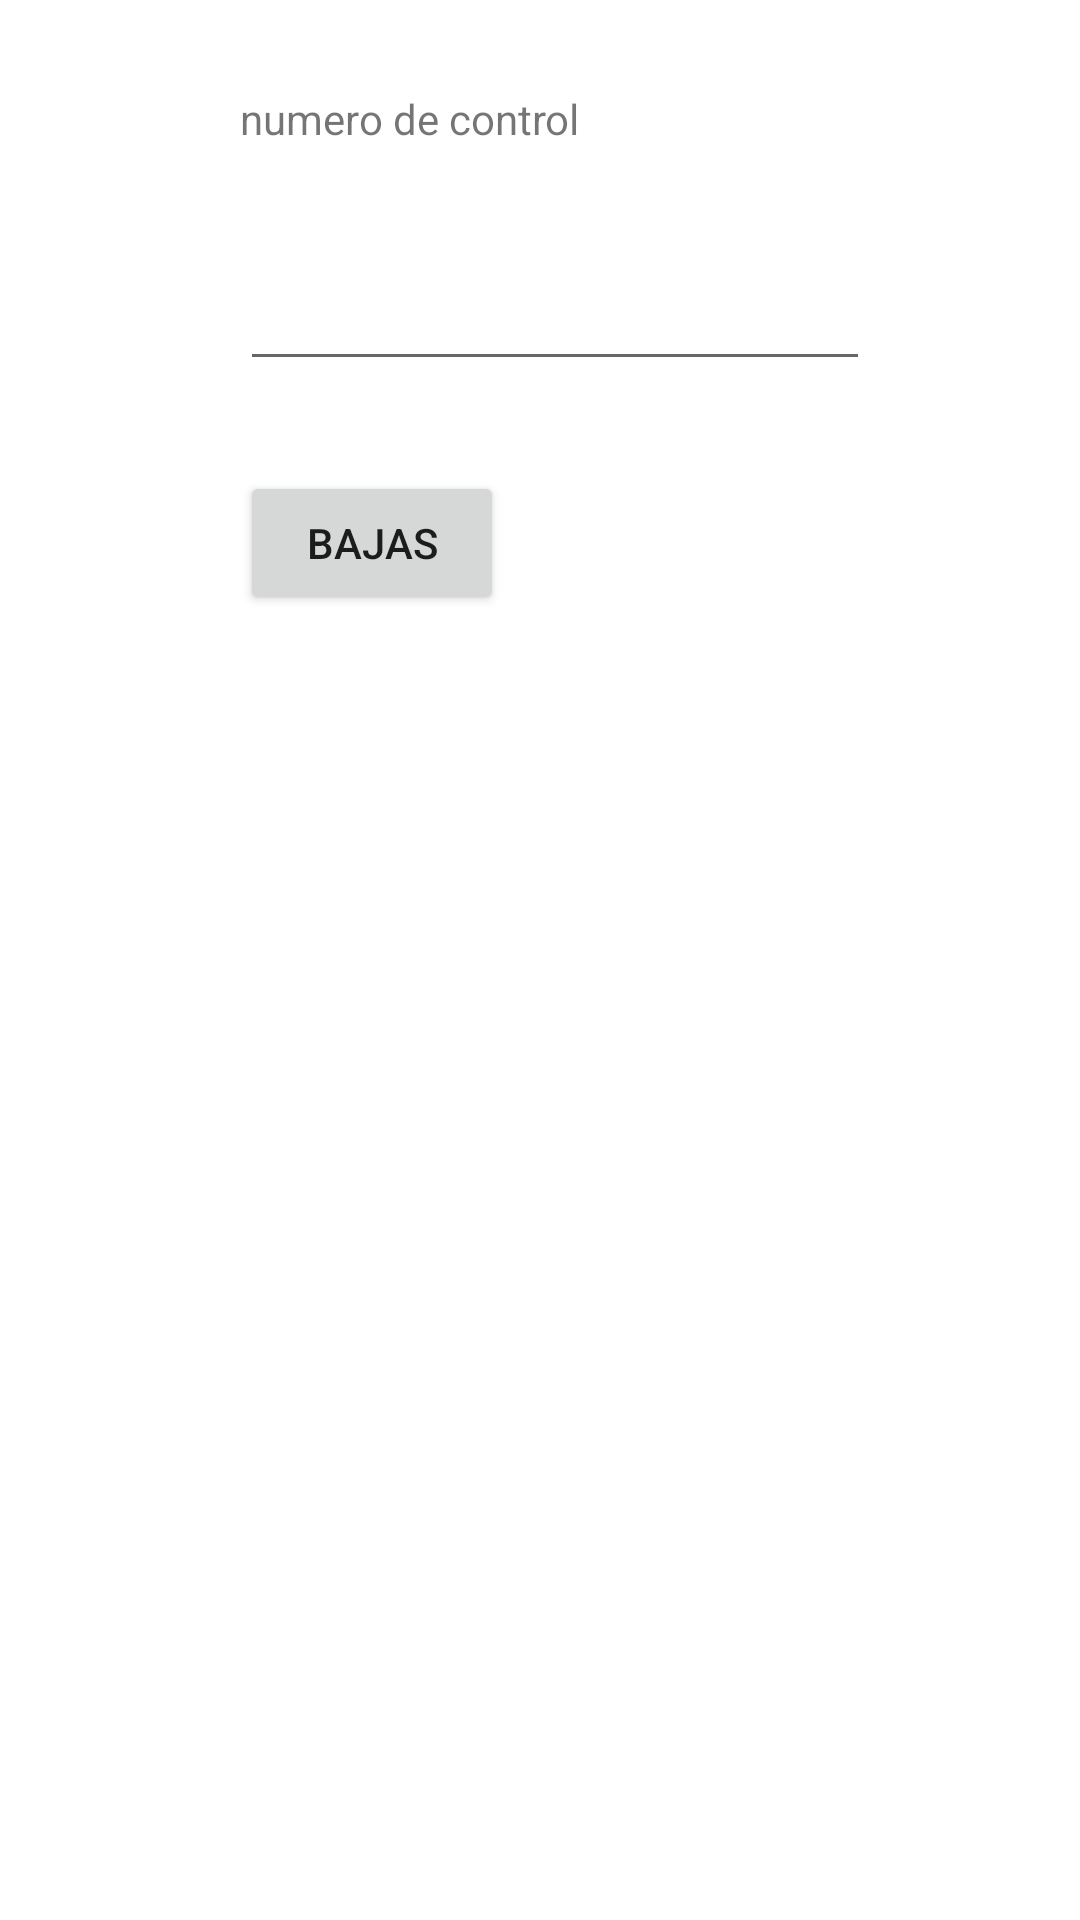

Layout XML and referenced resources for this Android screen:
<!-- AndroidManifest.xml: application theme Theme.AndroidABCC -->
<!-- res/layout/activity_bajas.xml -->
<?xml version="1.0" encoding="utf-8"?>
<androidx.constraintlayout.widget.ConstraintLayout xmlns:android="http://schemas.android.com/apk/res/android"
    xmlns:app="http://schemas.android.com/apk/res-auto"
    xmlns:tools="http://schemas.android.com/tools"
    android:layout_width="match_parent"
    android:layout_height="match_parent"
    tools:ignore="LabelFor">

    <EditText
        android:id="@+id/cajaControlBajas"
        android:layout_width="wrap_content"
        android:layout_height="wrap_content"
        android:layout_marginStart="80dp"
        android:layout_marginTop="30dp"
        android:autofillHints=""
        android:ems="10"
        android:inputType="textPersonName"
        android:minHeight="48dp"
        app:layout_constraintStart_toStartOf="parent"
        app:layout_constraintTop_toBottomOf="@+id/textView5"
        tools:ignore="SpeakableTextPresentCheck" />

    <TextView
        android:id="@+id/textView5"
        android:layout_width="wrap_content"
        android:layout_height="wrap_content"
        android:layout_marginStart="80dp"
        android:layout_marginTop="30dp"
        android:text="@string/numero_control"
        app:layout_constraintStart_toStartOf="parent"
        app:layout_constraintTop_toTopOf="parent" />

    <Button
        android:id="@+id/btnEliminar"
        android:layout_width="wrap_content"
        android:layout_height="wrap_content"
        android:layout_marginStart="80dp"
        android:layout_marginTop="30dp"
        android:onClick="eliminarRegistro"
        android:text="@string/bajas"
        app:layout_constraintStart_toStartOf="parent"
        app:layout_constraintTop_toBottomOf="@+id/cajaControlBajas" />
</androidx.constraintlayout.widget.ConstraintLayout>
<!-- resources referenced by this layout -->
<resources>
  <string name="bajas">bajas</string>
  <string name="numero_control">numero de control</string>
  <style name="Theme.AndroidABCC" parent="Theme.MaterialComponents.DayNight.DarkActionBar">
          
          <item name="colorPrimary">@color/purple_500</item>
          <item name="colorPrimaryVariant">@color/purple_700</item>
          <item name="colorOnPrimary">@color/white</item>
          
          <item name="colorSecondary">@color/teal_200</item>
          <item name="colorSecondaryVariant">@color/teal_700</item>
          <item name="colorOnSecondary">@color/black</item>
          
          <item name="android:statusBarColor">?attr/colorPrimaryVariant</item>
          
      </style>
  <!-- not gathered from this repository: default colours our renderer supplied (Android Studio template values) -->
  <color name="purple_500">#FF6200EE</color>
  <color name="purple_700">#FF3700B3</color>
  <color name="teal_200">#FF03DAC5</color>
  <color name="teal_700">#FF018786</color>
  <color name="black">#FF000000</color>
  <color name="white">#FFFFFFFF</color>
</resources>
